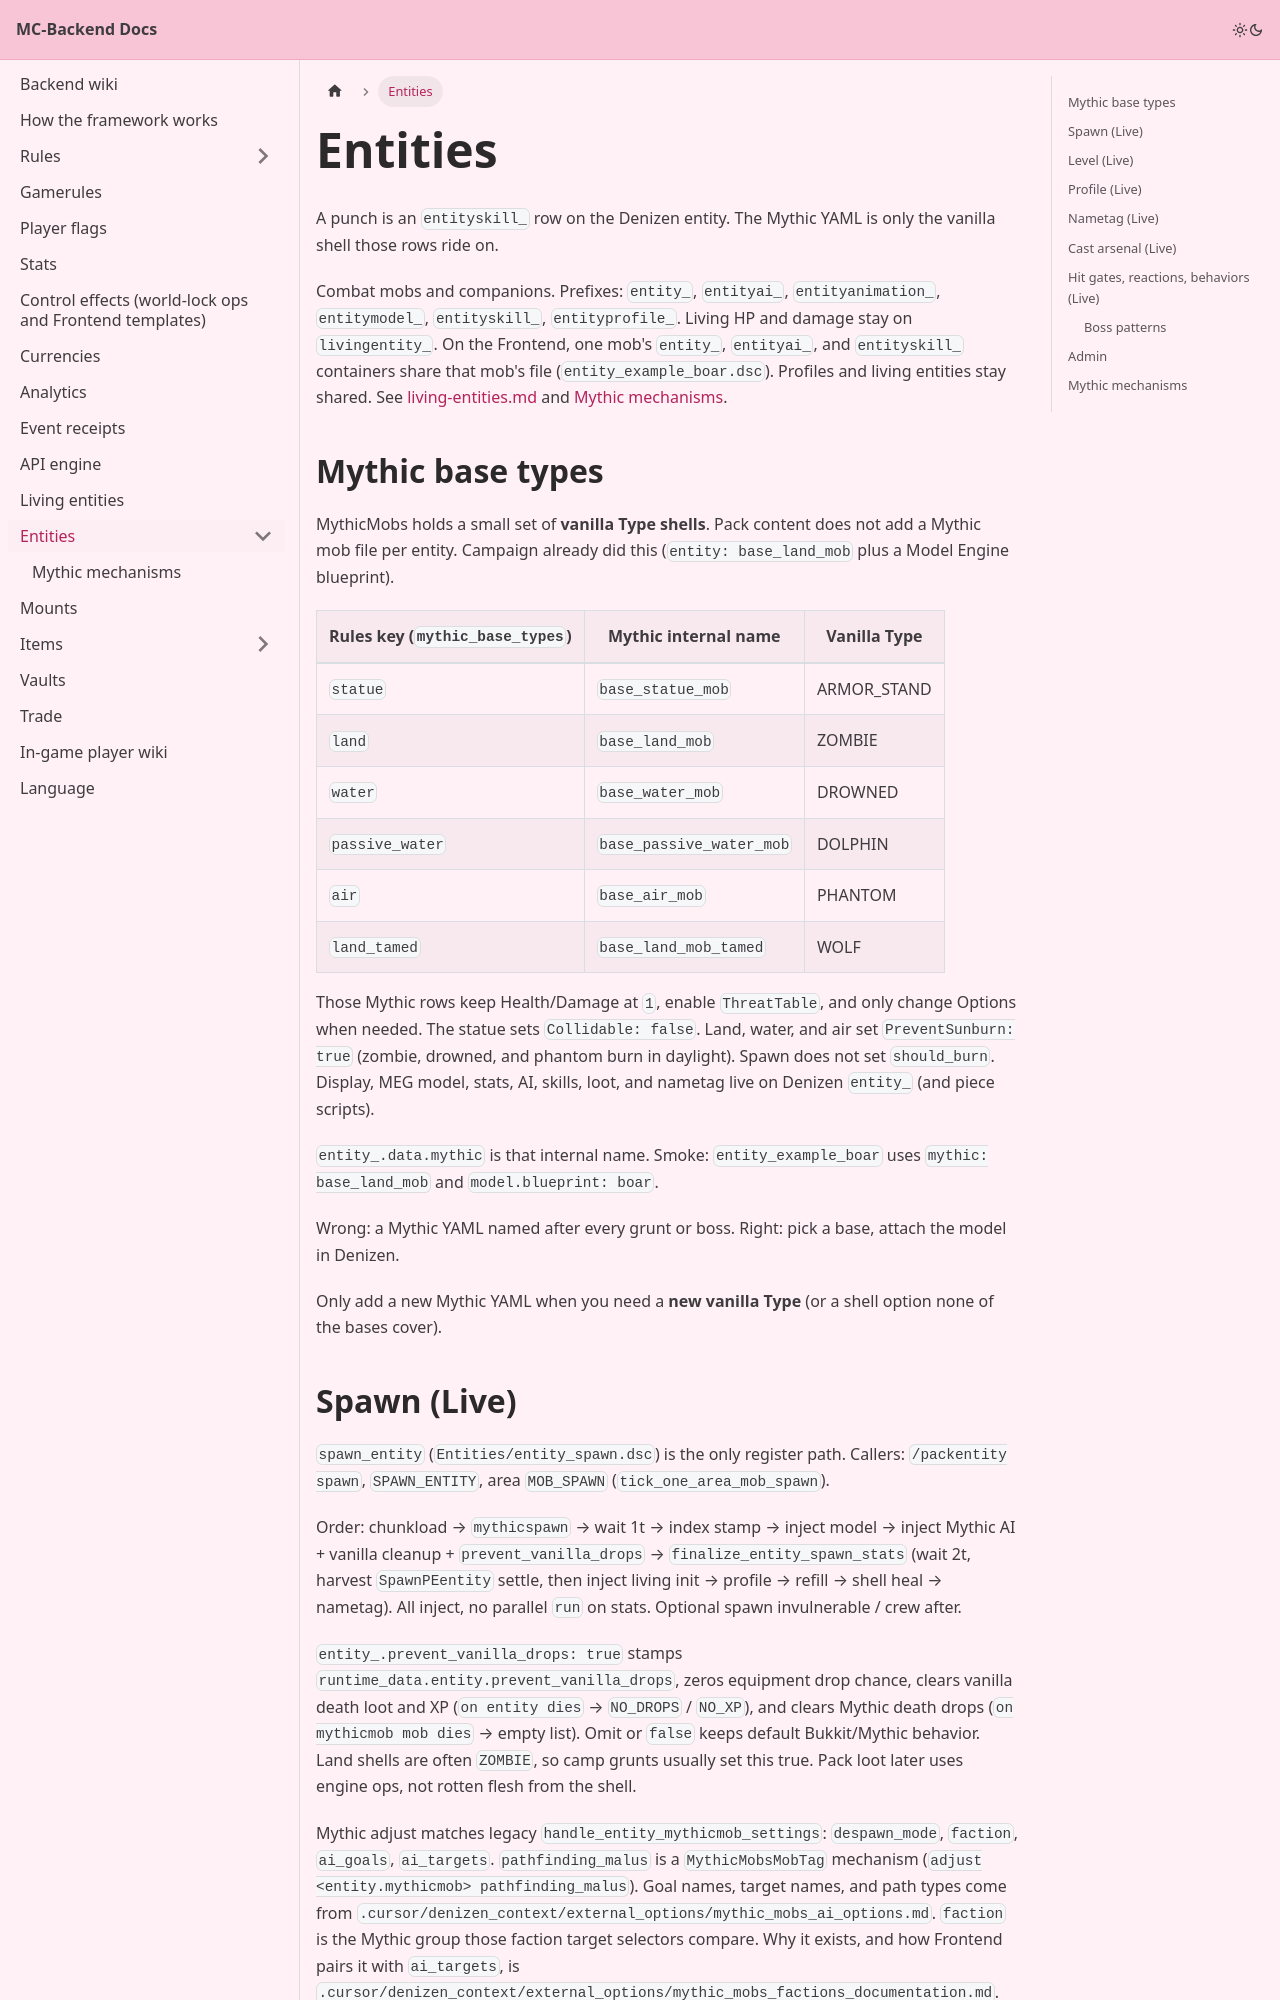

repository: Pirate-Era-Network/MC-Backend-Docs · page: entities.html · generator: docusaurus

---
sidebar_position: 1
slug: /entities
---

# Entities

A punch is an `entityskill_` row on the Denizen entity. The Mythic YAML is only the vanilla shell those rows ride on.

Combat mobs and companions. Prefixes: `entity_`, `entityai_`, `entityanimation_`, `entitymodel_`, `entityskill_`, `entityprofile_`. Living HP and damage stay on `livingentity_`. On the Frontend, one mob's `entity_`, `entityai_`, and `entityskill_` containers share that mob's file (`entity_example_boar.dsc`). Profiles and living entities stay shared. See [living-entities.md](../living-entities.md) and [Mythic mechanisms](mythic-mechanisms.md).

## Mythic base types

MythicMobs holds a small set of **vanilla Type shells**. Pack content does not add a Mythic mob file per entity. Campaign already did this (`entity: base_land_mob` plus a Model Engine blueprint).

| Rules key (`mythic_base_types`) | Mythic internal name | Vanilla Type |
| --- | --- | --- |
| `statue` | `base_statue_mob` | ARMOR_STAND |
| `land` | `base_land_mob` | ZOMBIE |
| `water` | `base_water_mob` | DROWNED |
| `passive_water` | `base_passive_water_mob` | DOLPHIN |
| `air` | `base_air_mob` | PHANTOM |
| `land_tamed` | `base_land_mob_tamed` | WOLF |

Those Mythic rows keep Health/Damage at `1`, enable `ThreatTable`, and only change Options when needed. The statue sets `Collidable: false`. Land, water, and air set `PreventSunburn: true` (zombie, drowned, and phantom burn in daylight). Spawn does not set `should_burn`. Display, MEG model, stats, AI, skills, loot, and nametag live on Denizen `entity_` (and piece scripts).

`entity_.data.mythic` is that internal name. Smoke: `entity_example_boar` uses `mythic: base_land_mob` and `model.blueprint: boar`.

Wrong: a Mythic YAML named after every grunt or boss. Right: pick a base, attach the model in Denizen.

Only add a new Mythic YAML when you need a **new vanilla Type** (or a shell option none of the bases cover).
